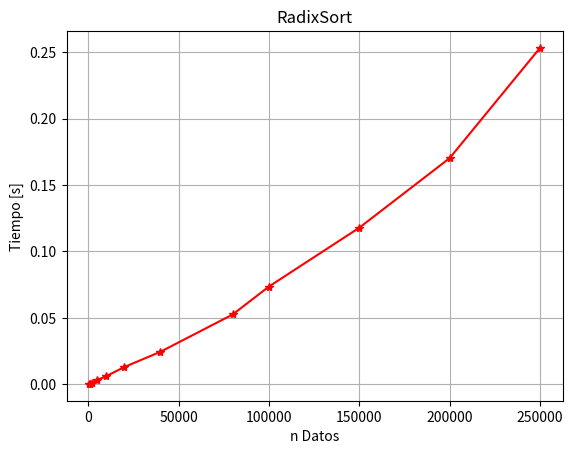

Write the Python code that produced this figure.
import random
from time import time
import matplotlib.pyplot as plt
def countingSort(arr, exp1):
	n = len(arr)
	output = [0] * (n)

	count = [0] * (10)

	for i in range(0, n):
		index = arr[i] // exp1
		count[index % 10] += 1

	for i in range(1, 10):
		count[i] += count[i - 1]

	i = n - 1
	while i >= 0:
		index = arr[i] // exp1
		output[count[index % 10] - 1] = arr[i]
		count[index % 10] -= 1
		i -= 1
	i = 0
	for i in range(0, len(arr)):
		arr[i] = output[i]

def radixSort(arr):
	max1 = max(arr)
	exp = 1
	while max1 / exp >= 1:
		countingSort(arr, exp)
		exp *= 10

arr1=[]
pos=[]
neg=[]
arr=[]
p=[]
TiempoRS=[]
datos=[500,1000,2000,5000,10000, 20000, 40000, 80000, 100000,
150000, 200000, 250000]
for tam in datos:
    print(tam)
    arr=random.choices(range(-1000,1001), weights=None, cum_weights=None,k=tam)
    for i in arr:
        if i<0:
            arr1.append(i)
        else:
            pos.append(i)
  
    for i in range(len(arr1)):
        arr1[i]=arr1[i]*-1
   
    t0=time()
    radixSort(pos)
    radixSort(arr1)
    TiempoRS.append(round(time()-t0,10))
    arr1.reverse()
    for i in range(len(arr1)):
        arr1[i]=arr1[i]*-1
    p= arr1+pos
    print(p)
    arr=[]
    arr1=[]
    pos=[]
    
plt.plot(datos,TiempoRS,label="CountingSort",marker="*",color="r")
plt.grid(True)
plt.title("RadixSort")
plt.xlabel("n Datos")
plt.ylabel("Tiempo [s]")
plt.savefig('Figura_RadixSort.png', bbox_inches='tight')
plt.show()
RS="\n".join((str(x) for x in TiempoRS))
with open('RadixSortTiempos.txt', 'w') as f:
    f.write('RadixSort\n')
    f.write(RS)
print(TiempoRS)
